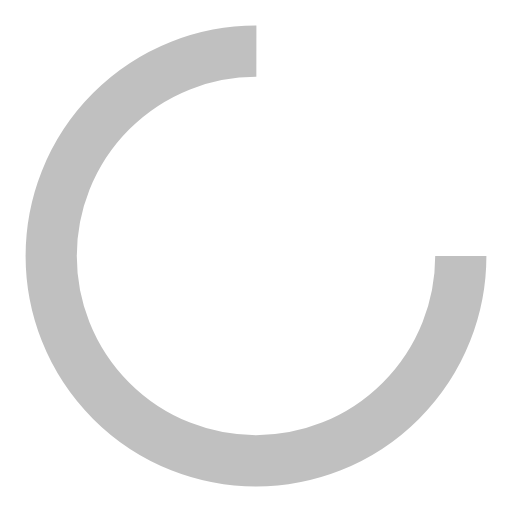
t = 0.00 s
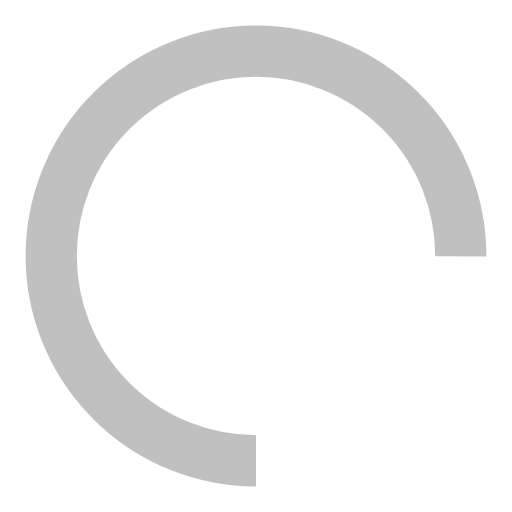
t = 0.25 s
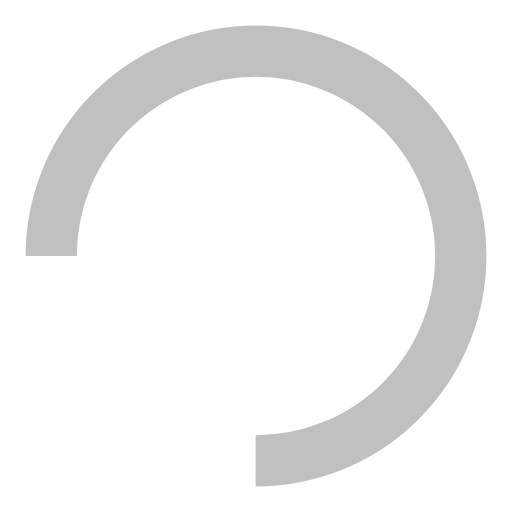
t = 0.50 s
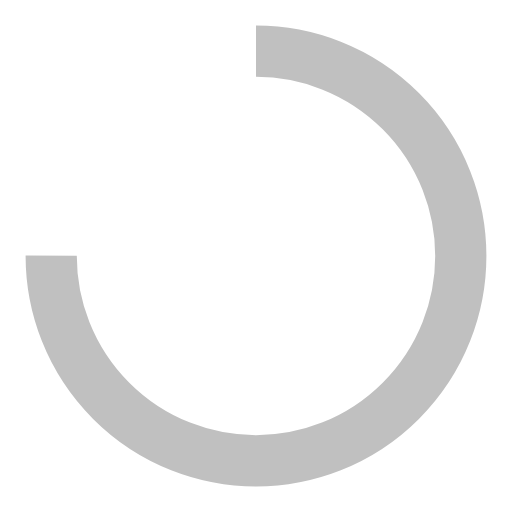
t = 0.75 s

The animated SVG that drew these frames (rendered in a browser with its animation timeline set to each time). Animation: 1 SMIL element (animateTransform=1); one cycle of 1.00 s, repeats indefinitely.

<svg width="36px"  height="36px"  xmlns="http://www.w3.org/2000/svg" viewBox="0 0 100 100" preserveAspectRatio="xMidYMid" class="lds-rolling" style="background: none;">
    <circle cx="50" cy="50" fill="none" ng-attr-stroke="{{config.color}}" ng-attr-stroke-width="{{config.width}}" ng-attr-r="{{config.radius}}" ng-attr-stroke-dasharray="{{config.dasharray}}" stroke="#c0c0c0" stroke-width="10" r="40" stroke-dasharray="188.49555921538757 64.83185307179586" transform="rotate(264 50 50)">
      <animateTransform attributeName="transform" type="rotate" calcMode="linear" values="0 50 50;360 50 50" keyTimes="0;1" dur="1s" begin="0s" repeatCount="indefinite"></animateTransform>
    </circle>
  </svg>
